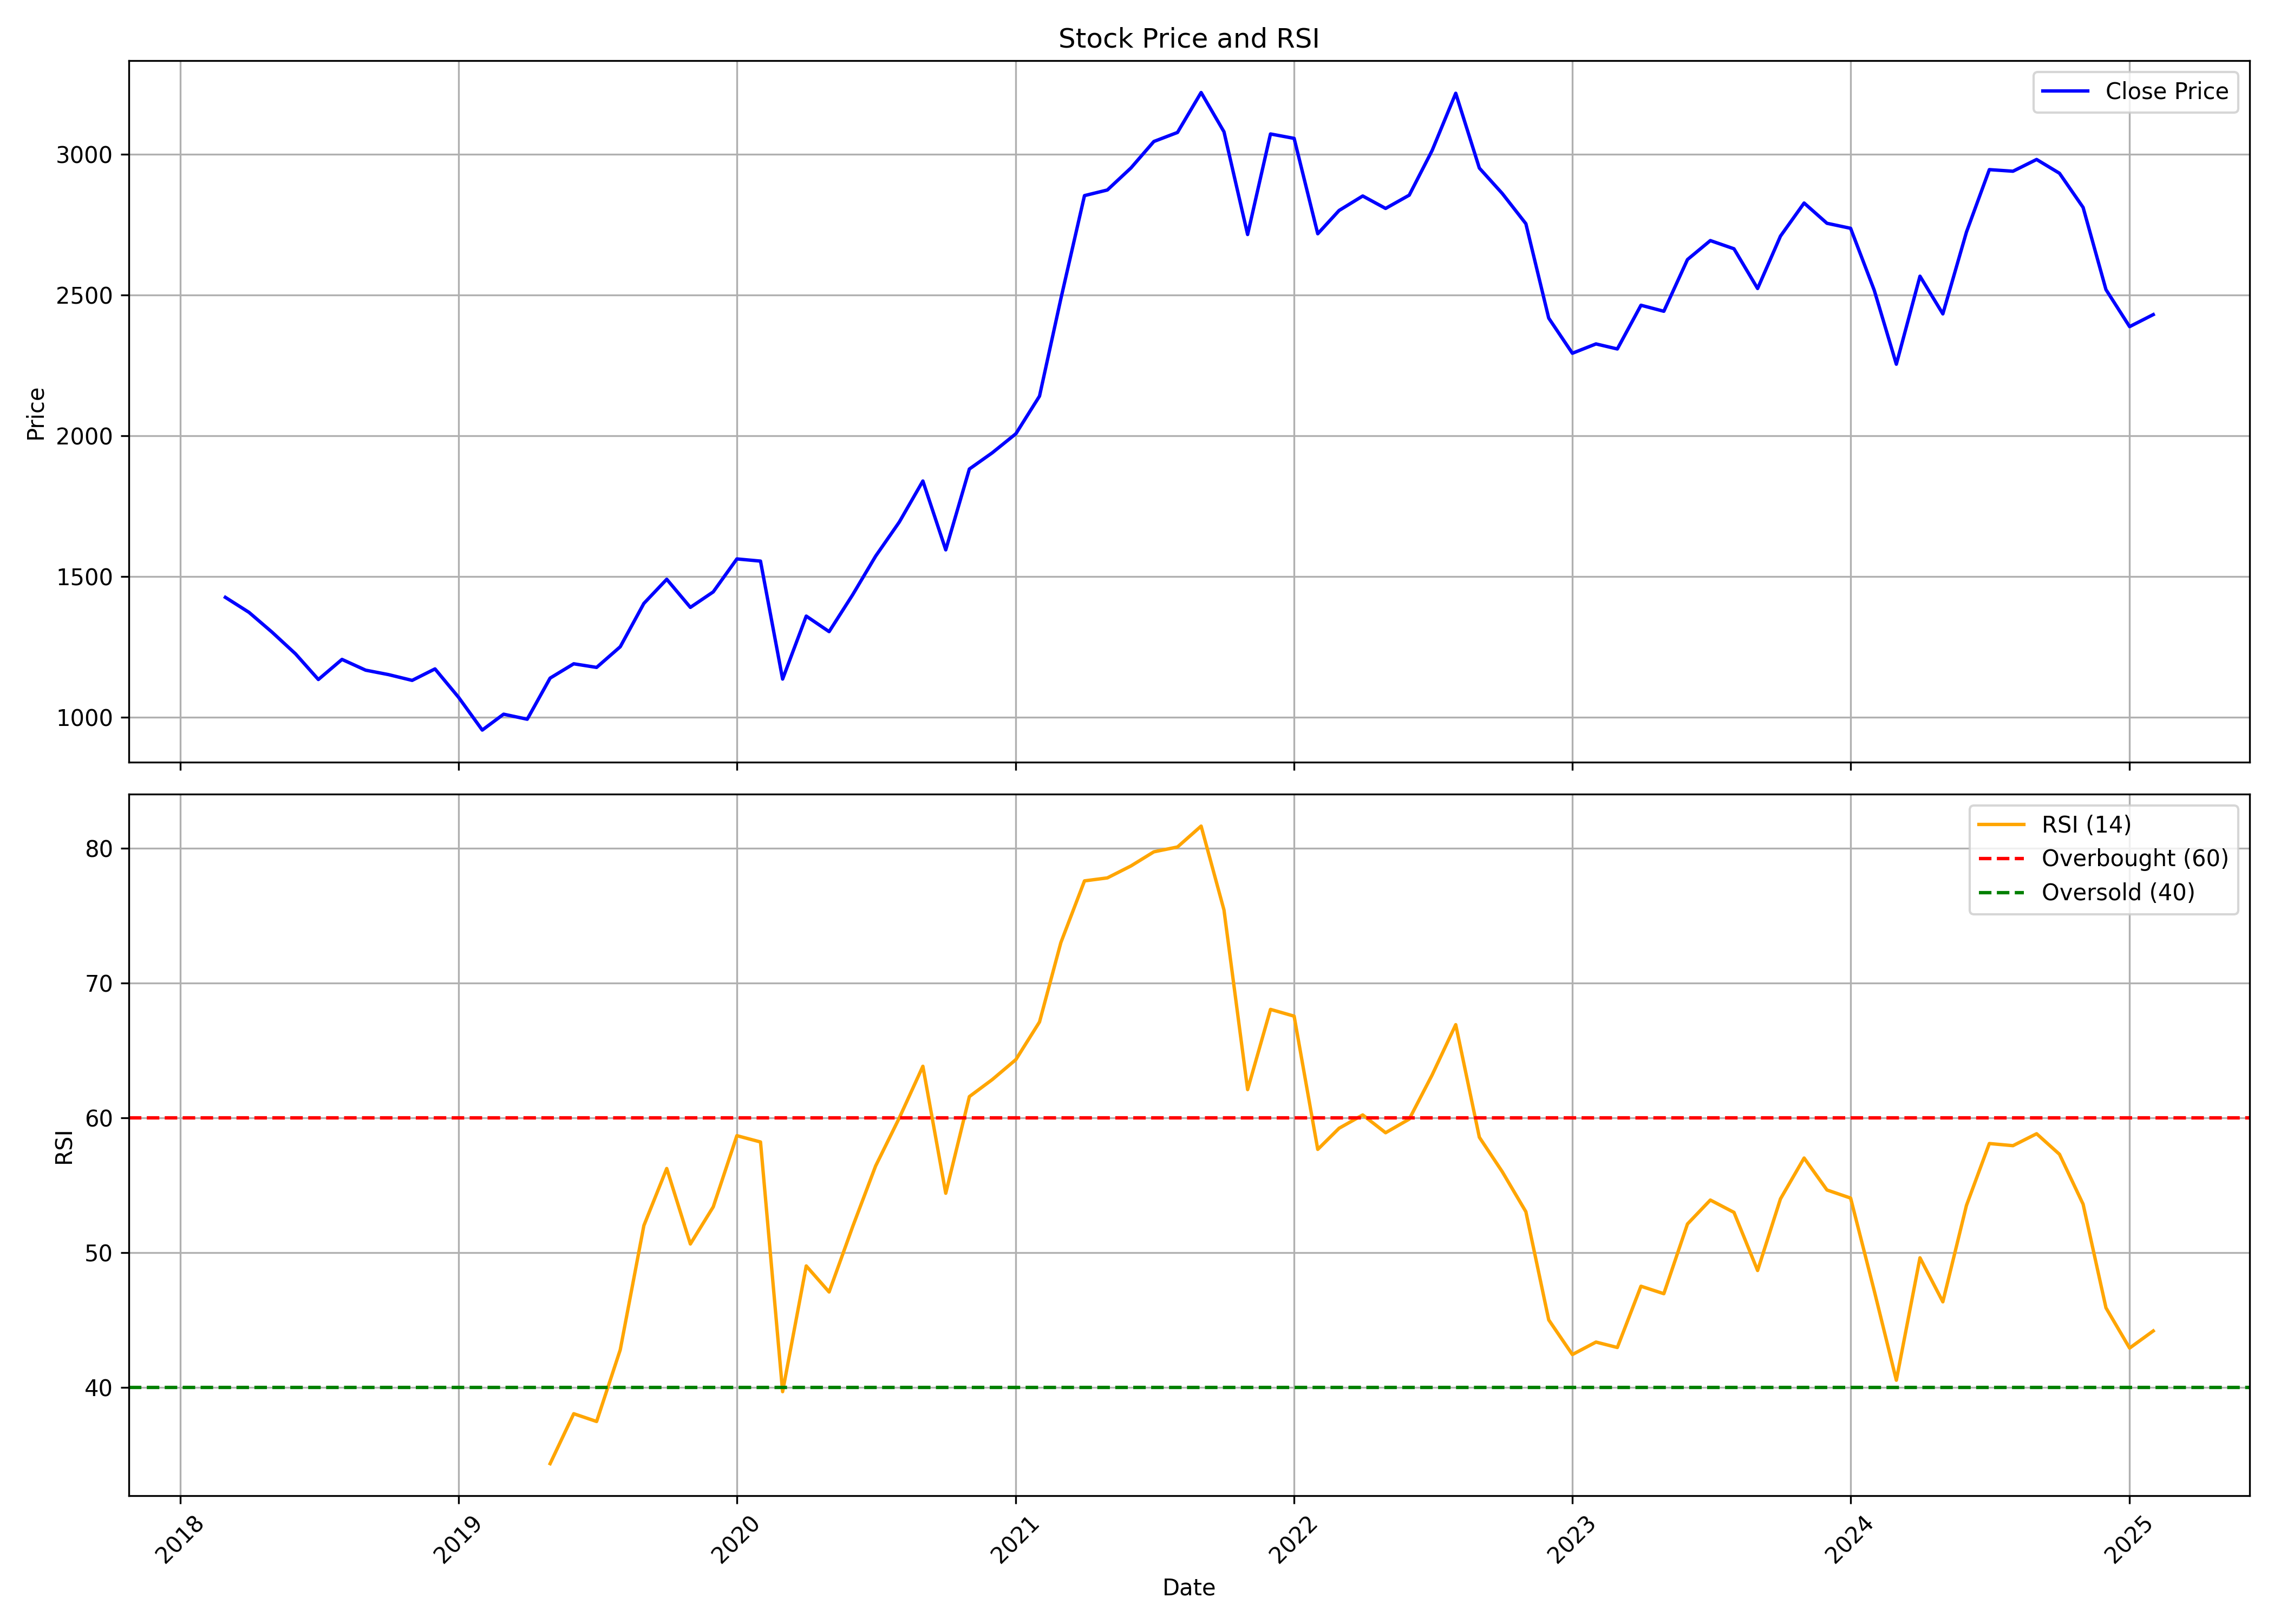

The table this chart was drawn from, first rows:
, date, symbol, open, high, low, close, volume, rsi
0, 2018-03-01, GALAXYSURF, 1558, 1566, 1399, 1426, 774480, 
1, 2018-04-01, GALAXYSURF, 1425, 1450, 1280, 1372, 527532, 
2, 2018-05-01, GALAXYSURF, 1372, 1445, 1293, 1303, 477045, 
3, 2018-06-01, GALAXYSURF, 1304, 1317, 1171, 1225, 414717, 
4, 2018-07-01, GALAXYSURF, 1225, 1269, 1093, 1134, 145871, 
5, 2018-08-01, GALAXYSURF, 1122, 1256, 1116, 1205, 569636, 
6, 2018-09-01, GALAXYSURF, 1231, 1348, 1149, 1167, 266934, 
7, 2018-10-01, GALAXYSURF, 1153, 1246, 1095, 1151, 272060, 
8, 2018-11-01, GALAXYSURF, 1157, 1171, 1103, 1131, 233429, 
9, 2018-12-01, GALAXYSURF, 1120, 1213, 1086, 1171, 198513, 
10, 2019-01-01, GALAXYSURF, 1167, 1184, 1029, 1070, 277301, 
11, 2019-02-01, GALAXYSURF, 1059, 1090, 833.6, 954.2, 359010, 
12, 2019-03-01, GALAXYSURF, 953.3, 1090, 937.1, 1011, 280210, 
13, 2019-04-01, GALAXYSURF, 1022, 1051, 928.6, 992.7, 457914, 
14, 2019-05-01, GALAXYSURF, 997.7, 1190, 947.1, 1139, 218781, 34.35
15, 2019-06-01, GALAXYSURF, 1144, 1207, 1057, 1190, 200387, 38.05
16, 2019-07-01, GALAXYSURF, 1179, 1235, 1109, 1177, 143454, 37.47
17, 2019-08-01, GALAXYSURF, 1168, 1285, 1121, 1250, 155140, 42.79
18, 2019-09-01, GALAXYSURF, 1253, 1464, 1215, 1404, 241781, 52.01
19, 2019-10-01, GALAXYSURF, 1413, 1541, 1383, 1490, 192013, 56.24
20, 2019-11-01, GALAXYSURF, 1488, 1588, 1350, 1390, 634649, 50.64
21, 2019-12-01, GALAXYSURF, 1378, 1512, 1284, 1445, 565488, 53.4
22, 2020-01-01, GALAXYSURF, 1455, 1587, 1393, 1562, 425320, 58.68
23, 2020-02-01, GALAXYSURF, 1576, 1724, 1445, 1554, 582333, 58.21
24, 2020-03-01, GALAXYSURF, 1565, 1585, 989.9, 1135, 420474, 39.69
25, 2020-04-01, GALAXYSURF, 1156, 1460, 1063, 1359, 599581, 49.02
26, 2020-05-01, GALAXYSURF, 1359, 1392, 1214, 1304, 278756, 47.08
27, 2020-06-01, GALAXYSURF, 1327, 1465, 1247, 1435, 354507, 51.94
28, 2020-07-01, GALAXYSURF, 1436, 1615, 1436, 1572, 592497, 56.43
29, 2020-08-01, GALAXYSURF, 1570, 1891, 1553, 1693, 1370951, 59.99
30, 2020-09-01, GALAXYSURF, 1727, 1979, 1634, 1839, 611518, 63.83
31, 2020-10-01, GALAXYSURF, 1862, 1874, 1558, 1594, 445138, 54.41
32, 2020-11-01, GALAXYSURF, 1610, 1952, 1552, 1882, 760844, 61.58
33, 2020-12-01, GALAXYSURF, 1918, 2006, 1756, 1939, 1193009, 62.84
34, 2021-01-01, GALAXYSURF, 1947, 2250, 1940, 2007, 795579, 64.32
35, 2021-02-01, GALAXYSURF, 2008, 2309, 1968, 2140, 466464, 67.11
36, 2021-03-01, GALAXYSURF, 2157, 2511, 2157, 2486, 601968, 73
37, 2021-04-01, GALAXYSURF, 2499, 2903, 2383, 2853, 763614, 77.58
38, 2021-05-01, GALAXYSURF, 2843, 3216, 2714, 2873, 1019353, 77.8
39, 2021-06-01, GALAXYSURF, 2880, 3055, 2846, 2951, 1238065, 78.69
40, 2021-07-01, GALAXYSURF, 2976, 3173, 2920, 3045, 722702, 79.73
41, 2021-08-01, GALAXYSURF, 3079, 3258, 2802, 3077, 1026462, 80.09
42, 2021-09-01, GALAXYSURF, 3113, 3505, 3036, 3219, 1109208, 81.64
43, 2021-10-01, GALAXYSURF, 3250, 3416, 3031, 3079, 648558, 75.42
44, 2021-11-01, GALAXYSURF, 3048, 3235, 2611, 2714, 685539, 62.09
45, 2021-12-01, GALAXYSURF, 2718, 3084, 2700, 3072, 485790, 68.05
46, 2022-01-01, GALAXYSURF, 3050, 3159, 2960, 3056, 604480, 67.55
47, 2022-02-01, GALAXYSURF, 3059, 3206, 2615, 2717, 383386, 57.66
48, 2022-03-01, GALAXYSURF, 2717, 3008, 2532, 2800, 383255, 59.23
49, 2022-04-01, GALAXYSURF, 2796, 3104, 2796, 2851, 583771, 60.22
50, 2022-05-01, GALAXYSURF, 2815, 2954, 2527, 2807, 437193, 58.9
51, 2022-06-01, GALAXYSURF, 2822, 2949, 2665, 2854, 804841, 59.91
52, 2022-07-01, GALAXYSURF, 2869, 3054, 2766, 3013, 743515, 63.18
53, 2022-08-01, GALAXYSURF, 3029, 3257, 2989, 3216, 572906, 66.91
54, 2022-09-01, GALAXYSURF, 3233, 3390, 2897, 2951, 985623, 58.56
55, 2022-10-01, GALAXYSURF, 2942, 3017, 2751, 2861, 358832, 56.01
56, 2022-11-01, GALAXYSURF, 2834, 2960, 2704, 2753, 351868, 53.04
57, 2022-12-01, GALAXYSURF, 2767, 2793, 2409, 2417, 343864, 45.01
58, 2023-01-01, GALAXYSURF, 2425, 2439, 2264, 2293, 235887, 42.44
59, 2023-02-01, GALAXYSURF, 2305, 2601, 2265, 2326, 729250, 43.37
... 24 more rows
